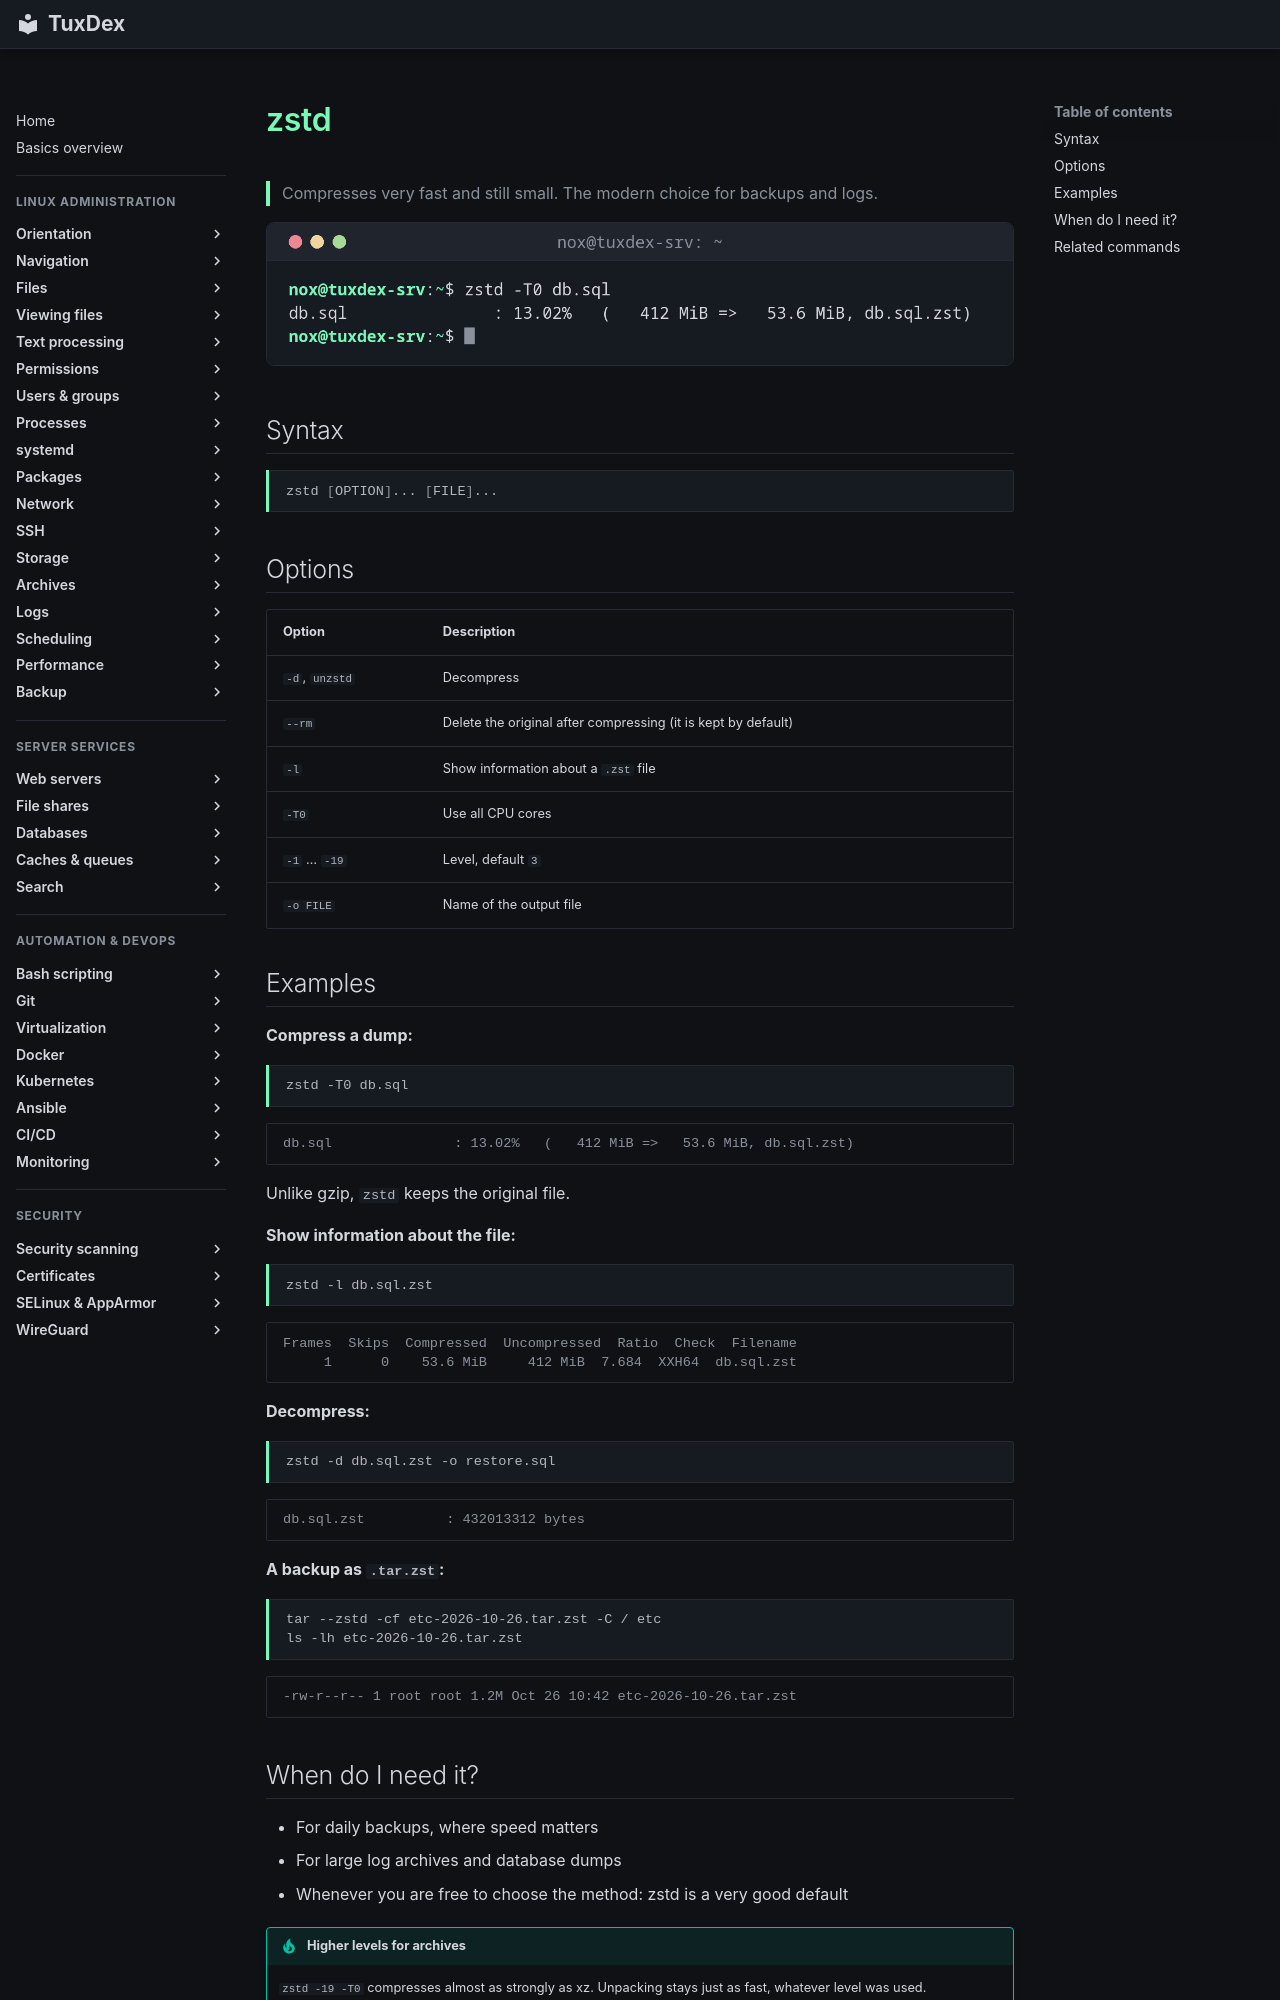

repository: Noxisan/tuxcodex · page: 14-archives/zstd.en/index.html · generator: mkdocs

# zstd

> Compresses very fast and still small. The modern choice for backups and logs.

![zstd output](../assets/screenshots/14-archives/zstd.png)

## Syntax

```bash
zstd [OPTION]... [FILE]...
```

## Options

| Option | Description |
|--------|-------------|
| `-d`, `unzstd` | Decompress |
| `--rm` | Delete the original after compressing (it is kept by default) |
| `-l` | Show information about a `.zst` file |
| `-T0` | Use all CPU cores |
| `-1` … `-19` | Level, default `3` |
| `-o FILE` | Name of the output file |

## Examples

**Compress a dump:**

```bash
zstd -T0 db.sql
```

```text
db.sql               : 13.02%   (   412 MiB =>   53.6 MiB, db.sql.zst)
```

Unlike gzip, `zstd` keeps the original file.

**Show information about the file:**

```bash
zstd -l db.sql.zst
```

```text
Frames  Skips  Compressed  Uncompressed  Ratio  Check  Filename
     1      0    53.6 MiB     412 MiB  7.684  XXH64  db.sql.zst
```

**Decompress:**

```bash
zstd -d db.sql.zst -o restore.sql
```

```text
db.sql.zst          : 432013312 bytes
```

**A backup as `.tar.zst`:**

```bash
tar --zstd -cf etc-2026-10-26.tar.zst -C / etc
ls -lh etc-2026-10-26.tar.zst
```

```text
-rw-r--r-- 1 root root 1.2M Oct 26 10:42 etc-2026-10-26.tar.zst
```
